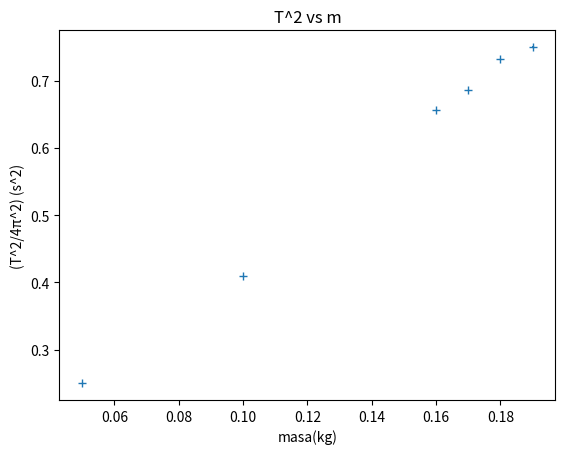

Reproduce this figure in Python.
import numpy as np
import matplotlib.pyplot as plt

y = [0.749956,0.732736,0.685584,0.6561,0.4096,0.25]
x = [0.1900,0.1800,0.1700,0.1600,0.1000,0.0500]

errorX = 0.0001
errorY = 0.0001

plt.errorbar(x,y,errorY,errorX,fmt="+")


plt.ylabel("(T^2/4π^2) (s^2)")
plt.xlabel("masa(kg)")
plt.title("T^2 vs m")
plt.show()